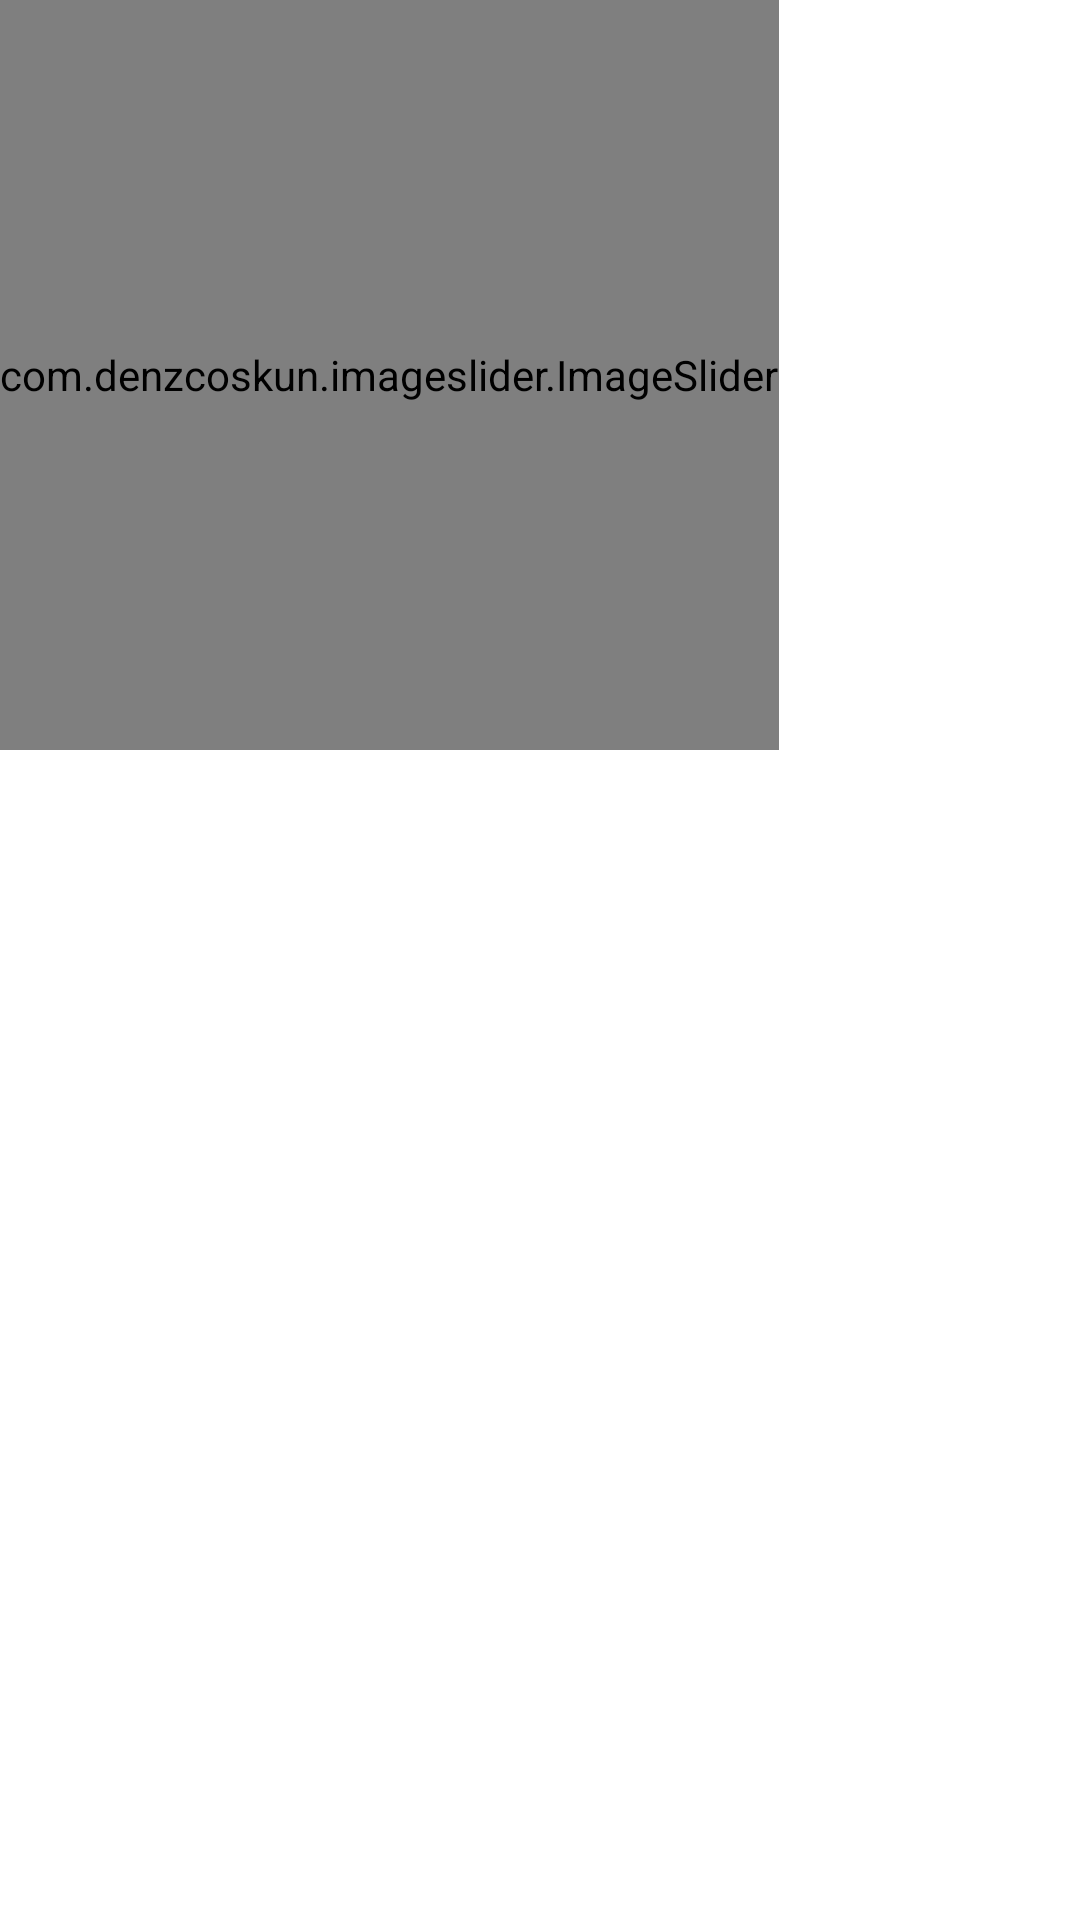

Reconstruct the res/layout file that produces this screen, plus the resources it refers to.
<!-- AndroidManifest.xml: application theme Theme.Duan1_N6_CP17303 -->
<!-- res/layout/fragment_menu.xml -->
<?xml version="1.0" encoding="utf-8"?>
<LinearLayout xmlns:android="http://schemas.android.com/apk/res/android"
    android:layout_width="match_parent"
    android:layout_height="match_parent"
    xmlns:app="http://schemas.android.com/apk/res-auto"
    android:orientation="vertical">

    <com.denzcoskun.imageslider.ImageSlider
        android:id="@+id/image_slider"
        android:layout_width="wrap_content"
        android:layout_height="250dp"
        app:iss_auto_cycle="true"
        app:iss_period="1500"
        app:iss_delay="0"
        app:iss_text_align="CENTER"
        app:iss_title_background="@drawable/gradient"
        />

    <androidx.recyclerview.widget.RecyclerView
        app:layoutManager="androidx.recyclerview.widget.GridLayoutManager"
        app:spanCount="2"
        android:layout_margin="5dp"
        android:id="@+id/rcv_pro"
        android:layout_width="match_parent"
        android:layout_height="match_parent"
        android:dividerHeight="10.0sp"/>


</LinearLayout>
<!-- resources referenced by this layout -->
<resources>
  <style name="Theme.Duan1_N6_CP17303" parent="Theme.MaterialComponents.DayNight.NoActionBar">
          
          <item name="colorPrimary">@color/purple_500</item>
          <item name="colorPrimaryVariant">@color/purple_700</item>
          <item name="colorOnPrimary">@color/white</item>
          
          <item name="colorSecondary">@color/teal_200</item>
          <item name="colorSecondaryVariant">@color/teal_700</item>
          <item name="colorOnSecondary">@color/black</item>
          
          <item name="android:statusBarColor">?attr/colorPrimaryVariant</item>
          
      </style>
  <color name="purple_500">#FF6200EE</color>
  <color name="purple_700">#FF3700B3</color>
  <color name="white">#FFFFFFFF</color>
  <color name="teal_200">#FF03DAC5</color>
  <color name="teal_700">#FF018786</color>
  <color name="black">#FF000000</color>
</resources>
